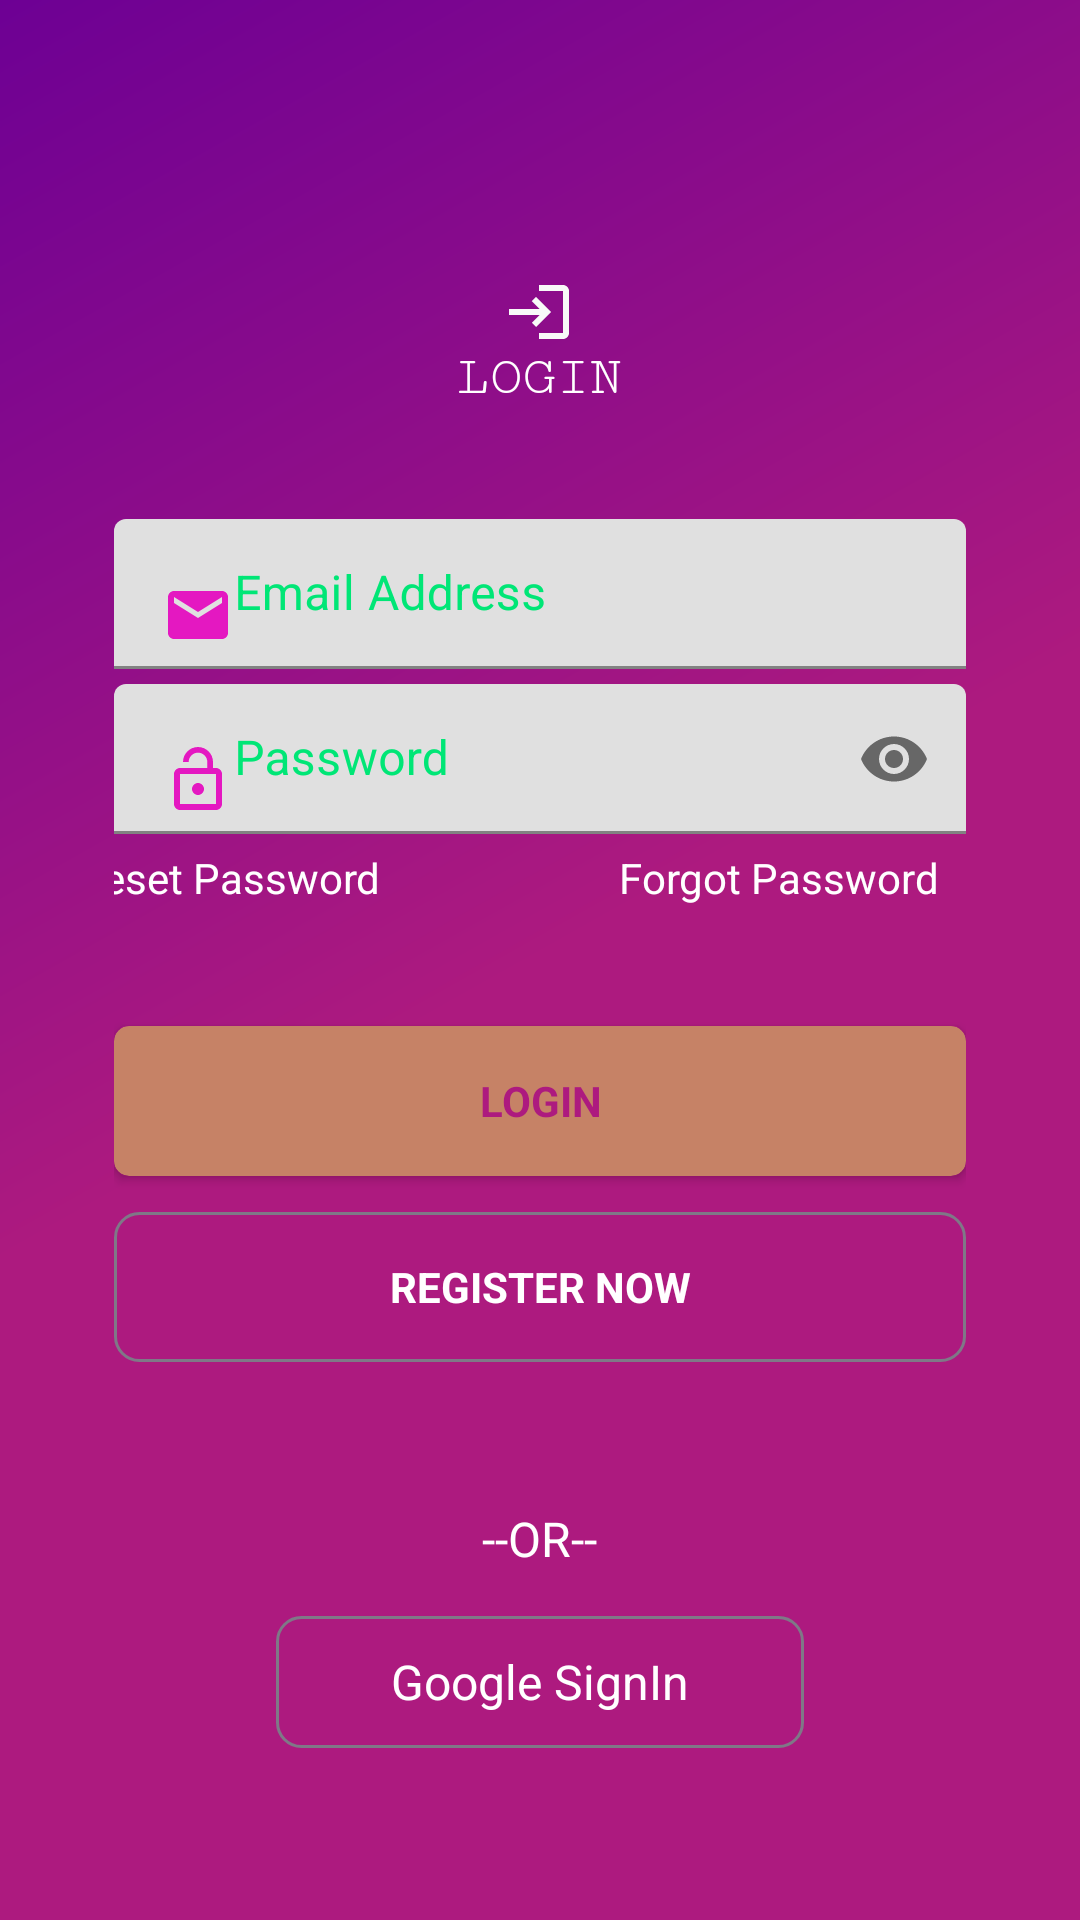

Layout XML and referenced resources for this Android screen:
<!-- AndroidManifest.xml: application theme Theme.RentHubApp -->
<!-- res/layout/activity_login.xml -->
<?xml version="1.0" encoding="utf-8"?>
<LinearLayout xmlns:android="http://schemas.android.com/apk/res/android"
    xmlns:app="http://schemas.android.com/apk/res-auto"
    xmlns:tools="http://schemas.android.com/tools"
    android:layout_width="match_parent"
    android:layout_height="match_parent"
    android:layout_gravity="center"
    android:background="@drawable/bg_gradient"
    android:gravity="center"
    android:orientation="vertical"
    tools:context=".login">

    <TextView
        android:id="@+id/textView4"
        android:layout_width="wrap_content"
        android:layout_height="wrap_content"
        android:layout_gravity="center"
        android:layout_marginTop="50dp"
        android:fontFamily="serif-monospace"
        android:gravity="center"
        android:text="@string/login"
        android:textColor="@color/colorAccent"
        android:textColorHint="#00E676"
        android:textSize="18sp"
        app:drawableTopCompat="@drawable/ic_login" />

    <LinearLayout
        android:id="@+id/linearLayout2"
        android:layout_width="match_parent"
        android:layout_height="wrap_content"
        android:layout_gravity="center"
        android:layout_marginHorizontal="38dp"
        android:layout_marginTop="25dp"
        android:gravity="center"
        android:orientation="vertical">

        <com.google.android.material.textfield.TextInputLayout
            android:layout_width="match_parent"
            android:layout_height="wrap_content"
            android:layout_marginTop="12dp"
            android:textColorHint="#00E676">

            <EditText
                android:id="@+id/emailAddress"
                android:layout_width="match_parent"
                android:layout_height="50dp"
                android:drawableStart="@drawable/ic_email"
                android:hint="@string/email_address"
                android:inputType="textEmailAddress" />
        </com.google.android.material.textfield.TextInputLayout>

        <com.google.android.material.textfield.TextInputLayout
            android:layout_width="match_parent"
            android:layout_height="wrap_content"
            android:layout_marginTop="5dp"
            android:textColorHint="#00E676"
            app:passwordToggleEnabled="true">

            <EditText
                android:id="@+id/userPassword"
                android:layout_width="match_parent"
                android:layout_height="50dp"
                android:drawableStart="@drawable/ic_lock"
                android:hint="@string/password"
                android:inputType="textPassword" />
        </com.google.android.material.textfield.TextInputLayout>

        <LinearLayout
            android:layout_width="335dp"
            android:layout_height="wrap_content"
            android:layout_margin="2dp"
            android:orientation="horizontal">

            <TextView
                android:id="@+id/resetPass"
                android:layout_width="150dp"
                android:layout_height="wrap_content"
                android:layout_gravity="center"
                android:layout_marginStart="10dp"
                android:gravity="start"
                android:padding="3dp"
                android:text="Reset Password"
                android:textColor="@color/white"
                android:textSize="14sp" />

            <TextView
                android:id="@+id/forgotPass"
                android:layout_width="143dp"
                android:layout_height="wrap_content"
                android:layout_gravity="end"
                android:gravity="end"
                android:padding="3dp"
                android:text="Forgot Password"
                android:textColor="@color/white"
                android:textSize="14sp" />
        </LinearLayout>

        <androidx.cardview.widget.CardView
            android:layout_width="match_parent"
            android:layout_height="50dp"
            android:layout_marginTop="35dp"
            app:cardBackgroundColor="#C68266"
            app:cardCornerRadius="5dp">

            <TextView
                android:id="@+id/tv_login"
                android:layout_width="match_parent"
                android:layout_height="match_parent"
                android:background="@drawable/button4"
                android:clickable="true"
                android:focusable="true"
                android:gravity="center"
                android:text="@string/login"
                android:textColor="@color/colorPrimaryDark"
                android:textSize="14sp"
                android:textStyle="bold" />
        </androidx.cardview.widget.CardView>

        <TextView
            android:id="@+id/tv_register"
            android:layout_width="match_parent"
            android:layout_height="50dp"
            android:layout_marginTop="12dp"
            android:background="@drawable/button8"
            android:clickable="true"
            android:focusable="true"
            android:gravity="center"
            android:text="@string/register_now"
            android:textColor="@color/white"
            android:textSize="14sp"
            android:textStyle="bold" />
    </LinearLayout>

    <ProgressBar
        android:id="@+id/progressBar"
        android:layout_width="wrap_content"
        android:layout_height="wrap_content"
        android:layout_gravity="center"
        android:visibility="invisible" />

    <TextView
        android:id="@+id/textView"
        android:layout_width="wrap_content"
        android:layout_height="wrap_content"
        android:layout_gravity="center"
        android:layout_marginBottom="15dp"
        android:gravity="center"
        android:text="@string/or"
        android:textColor="@color/white"
        android:textSize="16sp" />

    <TextView
        android:id="@+id/googleSignInTextView"
        android:layout_width="176dp"
        android:layout_height="44dp"
        android:layout_gravity="center"
        android:layout_marginBottom="15dp"
        android:background="@drawable/button8"
        android:gravity="center"
        android:text="Google SignIn"
        android:textColor="@color/white"
        android:textSize="16sp"
        app:drawableStartCompat="@drawable/common_google_signin_btn_icon_light_focused" />
</LinearLayout>
<!-- resources referenced by this layout -->
<resources>
  <color name="colorAccent">#ffffff</color>
  <color name="colorPrimaryDark">#ad1a7f</color>
  <color name="white">#FFFFFFFF</color>
  <!-- drawable bg_gradient (drawable) -->
  <?xml version="1.0" encoding="utf-8"?>
  <shape xmlns:android="http://schemas.android.com/apk/res/android"
      android:shape="rectangle">
      <gradient
          android:angle="135"
          android:centerColor="@color/newcolor1"
          android:endColor="@color/newcolor2"
          android:startColor="@color/newcolor1"
          android:type="linear" />
  
      <corners android:radius="0dp" />
  </shape>
  <!-- drawable button8 (drawable) -->
  <?xml version="1.0" encoding="utf-8"?>
  <shape xmlns:android="http://schemas.android.com/apk/res/android" android:shape="rectangle" >
      <corners
          android:radius="8dp"
          />
      <solid
          android:color="#00000000"
          />
      <padding
          android:left="0dp"
          android:top="0dp"
          android:right="0dp"
          android:bottom="0dp"
          />
      <size
          android:width="270dp"
          android:height="60dp"
          />
      <stroke
          android:width="1dp"
          android:color="#7F7887"
          />
  </shape>
  <!-- drawable ic_email (drawable) -->
  <vector android:height="24dp" android:tint="#E418C1"
      android:viewportHeight="24" android:viewportWidth="24"
      android:width="24dp" xmlns:android="http://schemas.android.com/apk/res/android">
      <path android:fillColor="#E418C1" android:pathData="M20,4L4,4c-1.1,0 -1.99,0.9 -1.99,2L2,18c0,1.1 0.9,2 2,2h16c1.1,0 2,-0.9 2,-2L22,6c0,-1.1 -0.9,-2 -2,-2zM20,8l-8,5 -8,-5L4,6l8,5 8,-5v2z"/>
  </vector>
  <!-- drawable ic_lock (drawable) -->
  <vector android:height="24dp" android:tint="#E418C1"
      android:viewportHeight="24" android:viewportWidth="24"
      android:width="24dp" xmlns:android="http://schemas.android.com/apk/res/android">
      <path android:fillColor="#E418C1" android:pathData="M12,17c1.1,0 2,-0.9 2,-2s-0.9,-2 -2,-2 -2,0.9 -2,2 0.9,2 2,2zM18,8h-1L17,6c0,-2.76 -2.24,-5 -5,-5S7,3.24 7,6h1.9c0,-1.71 1.39,-3.1 3.1,-3.1 1.71,0 3.1,1.39 3.1,3.1v2L6,8c-1.1,0 -2,0.9 -2,2v10c0,1.1 0.9,2 2,2h12c1.1,0 2,-0.9 2,-2L20,10c0,-1.1 -0.9,-2 -2,-2zM18,20L6,20L6,10h12v10z"/>
  </vector>
  <!-- drawable ic_login (drawable) -->
  <vector android:autoMirrored="true" android:height="24dp"
      android:tint="#F8FAF8" android:viewportHeight="24"
      android:viewportWidth="24" android:width="24dp" xmlns:android="http://schemas.android.com/apk/res/android">
      <path android:fillColor="@android:color/white" android:pathData="M11,7L9.6,8.4l2.6,2.6H2v2h10.2l-2.6,2.6L11,17l5,-5L11,7zM20,19h-8v2h8c1.1,0 2,-0.9 2,-2V5c0,-1.1 -0.9,-2 -2,-2h-8v2h8V19z"/>
  </vector>
  <string name="email_address">Email Address</string>
  <string name="login">LOGIN</string>
  <string name="or">--OR--</string>
  <string name="password">Password</string>
  <string name="register_now">REGISTER NOW</string>
  <style name="Theme.RentHubApp" parent="Theme.MaterialComponents.DayNight.NoActionBar">
          
          <item name="colorPrimaryVariant">@color/colorPrimaryDark</item>
          <item name="colorOnPrimary">@color/colorPrimaryDark</item>
          
          <item name="colorSecondary">@color/teal_200</item>
          <item name="colorSecondaryVariant">@color/teal_700</item>
          <item name="colorOnSecondary">@color/black</item>
          
          <item name="android:statusBarColor" tools:targetApi="l">@color/colorPrimaryDark</item>
          
      </style>
  <color name="newcolor1">#ad1a7f</color>
  <color name="newcolor2">#6d0094</color>
  <color name="teal_200">#FF03DAC5</color>
  <color name="teal_700">#FF018786</color>
  <color name="black">#FF000000</color>
</resources>
